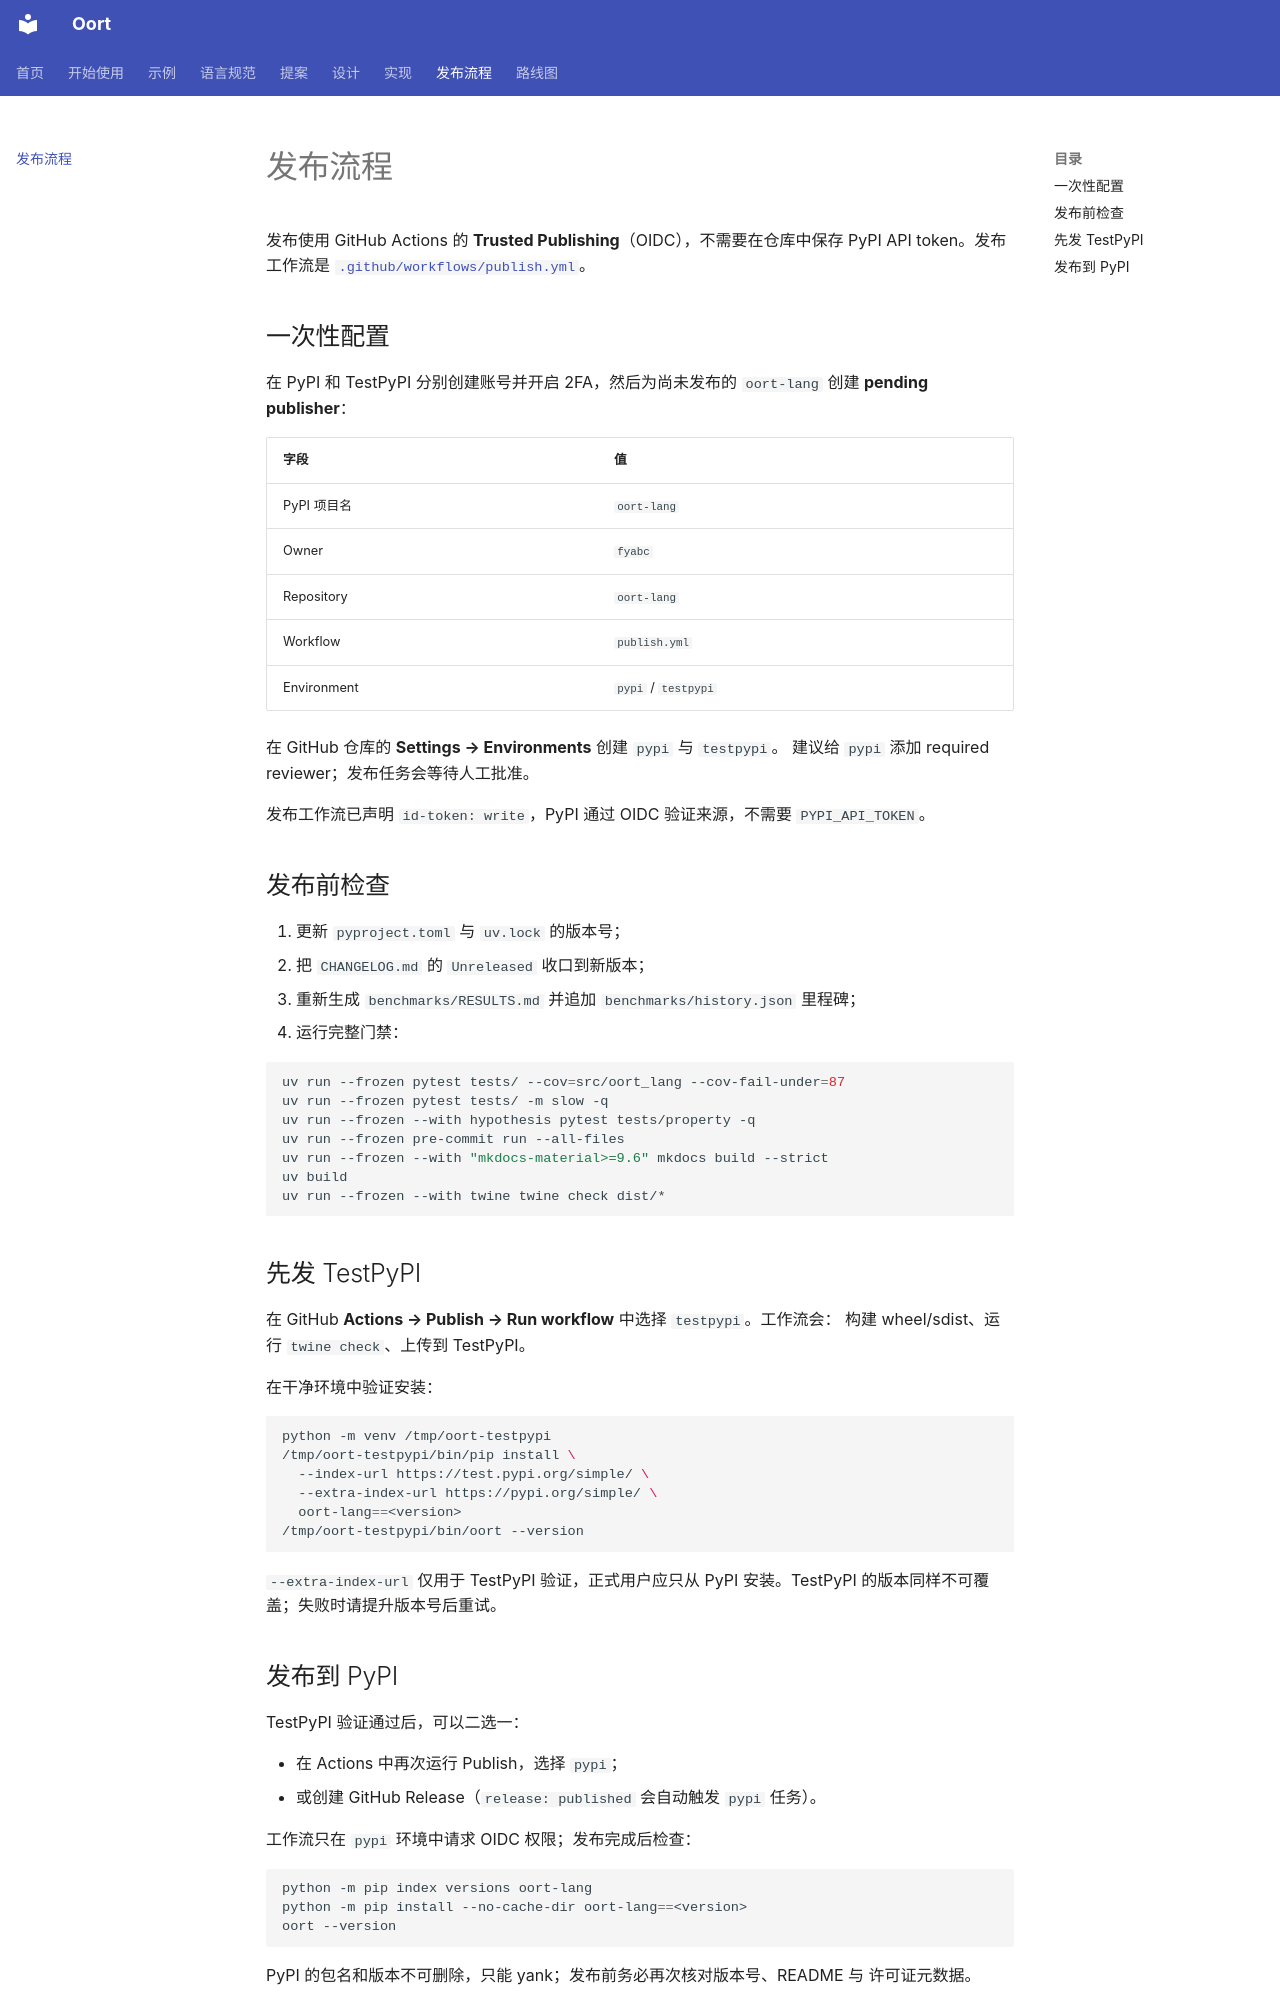

repository: fyabc/oort-lang.py · page: releasing/index.html · generator: mkdocs

# 发布流程

发布使用 GitHub Actions 的 **Trusted Publishing**（OIDC），不需要在仓库中保存
PyPI API token。发布工作流是 [`.github/workflows/publish.yml`](https://github.com/fyabc/oort-lang/blob/main/.github/workflows/publish.yml)。

## 一次性配置

在 PyPI 和 TestPyPI 分别创建账号并开启 2FA，然后为尚未发布的 `oort-lang`
创建 **pending publisher**：

| 字段 | 值 |
|---|---|
| PyPI 项目名 | `oort-lang` |
| Owner | `fyabc` |
| Repository | `oort-lang` |
| Workflow | `publish.yml` |
| Environment | `pypi` / `testpypi` |

在 GitHub 仓库的 **Settings → Environments** 创建 `pypi` 与 `testpypi`。
建议给 `pypi` 添加 required reviewer；发布任务会等待人工批准。

发布工作流已声明 `id-token: write`，PyPI 通过 OIDC 验证来源，不需要
`PYPI_API_TOKEN`。

## 发布前检查

1. 更新 `pyproject.toml` 与 `uv.lock` 的版本号；
2. 把 `CHANGELOG.md` 的 `Unreleased` 收口到新版本；
3. 重新生成 `benchmarks/RESULTS.md` 并追加 `benchmarks/history.json` 里程碑；
4. 运行完整门禁：

```bash
uv run --frozen pytest tests/ --cov=src/oort_lang --cov-fail-under=87
uv run --frozen pytest tests/ -m slow -q
uv run --frozen --with hypothesis pytest tests/property -q
uv run --frozen pre-commit run --all-files
uv run --frozen --with "mkdocs-material>=9.6" mkdocs build --strict
uv build
uv run --frozen --with twine twine check dist/*
```

## 先发 TestPyPI

在 GitHub **Actions → Publish → Run workflow** 中选择 `testpypi`。工作流会：
构建 wheel/sdist、运行 `twine check`、上传到 TestPyPI。

在干净环境中验证安装：

```bash
python -m venv /tmp/oort-testpypi
/tmp/oort-testpypi/bin/pip install \
  --index-url https://test.pypi.org/simple/ \
  --extra-index-url https://pypi.org/simple/ \
  oort-lang==<version>
/tmp/oort-testpypi/bin/oort --version
```

`--extra-index-url` 仅用于 TestPyPI 验证，正式用户应只从 PyPI 安装。TestPyPI
的版本同样不可覆盖；失败时请提升版本号后重试。
